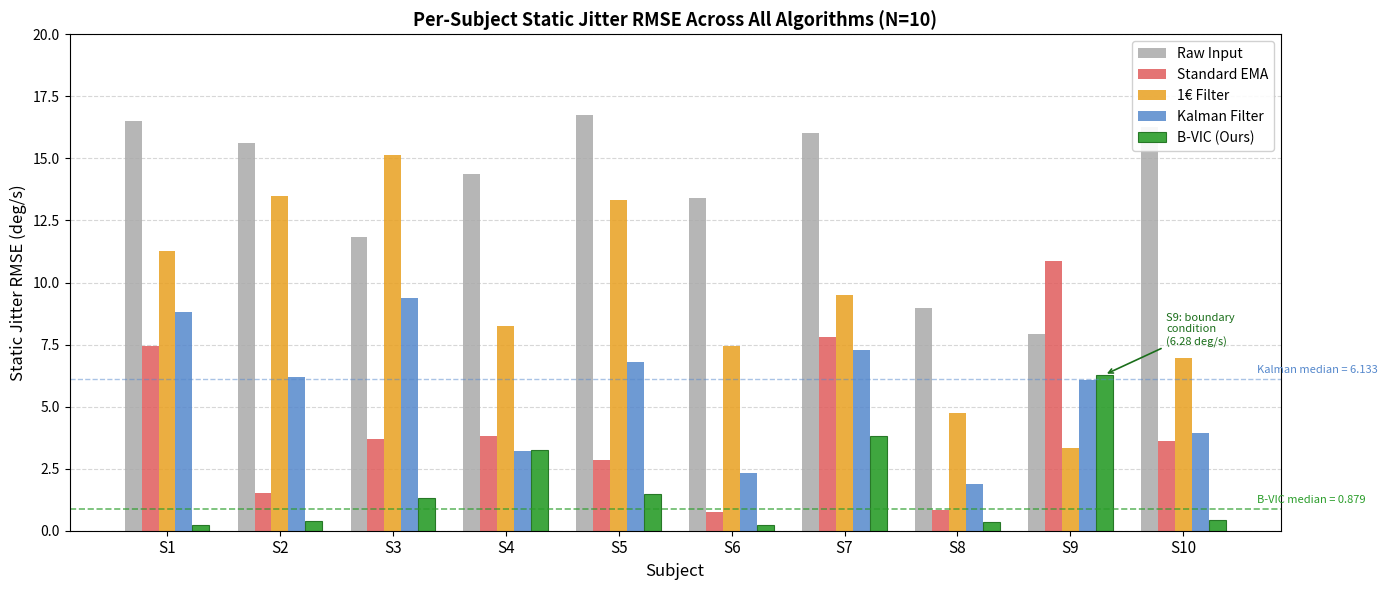

Source code (Python):
import matplotlib.pyplot as plt
import matplotlib.patches as mpatches
import numpy as np

# ── Per-subject RMSE values from kalman.py output ──────────────────────
subjects = ['S1', 'S2', 'S3', 'S4', 'S5', 'S6', 'S7', 'S8', 'S9', 'S10']

raw    = [16.508, 15.638, 11.824, 14.356, 16.746, 13.410, 16.040,  8.988,  7.909, 16.251]
ema    = [ 7.449,  1.512,  3.682,  3.823,  2.862,  0.770,  7.798,  0.830, 10.862,  3.611]
euro   = [11.255, 13.474, 15.139,  8.248, 13.309,  7.433,  9.514,  4.731,  3.321,  6.947]
kalman = [ 8.829,  6.195,  9.371,  3.215,  6.780,  2.345,  7.263,  1.894,  6.070,  3.938]
bvic   = [ 0.220,  0.400,  1.327,  3.252,  1.474,  0.237,  3.822,  0.343,  6.281,  0.431]

# ── Medians (horizontal reference lines) ────────────────────────────────────
med_raw    = np.median(raw)
med_ema    = np.median(ema)
med_euro   = np.median(euro)
med_kalman = np.median(kalman)
med_bvic   = np.median(bvic)

# ── Plot setup ───────────────────────────────────────────────────────────────
x      = np.arange(len(subjects))
width  = 0.15
fig, ax = plt.subplots(figsize=(14, 6))

colors = {
    'Raw':    '#aaaaaa',
    'EMA':    '#e05c5c',
    'Euro':   '#e8a020',
    'Kalman': '#5588cc',
    'B-VIC':  '#2a9d2a',
}

b1 = ax.bar(x - 2*width, raw,    width, label='Raw Input',       color=colors['Raw'],    alpha=0.85)
b2 = ax.bar(x - 1*width, ema,    width, label='Standard EMA',    color=colors['EMA'],    alpha=0.85)
b3 = ax.bar(x,           euro,   width, label='1€ Filter',       color=colors['Euro'],   alpha=0.85)
b4 = ax.bar(x + 1*width, kalman, width, label='Kalman Filter',   color=colors['Kalman'], alpha=0.85)
b5 = ax.bar(x + 2*width, bvic,   width, label='B-VIC (Ours)',    color=colors['B-VIC'],  alpha=0.90,
            edgecolor='#1a6e1a', linewidth=0.8)

# ── Median lines ─────────────────────────────────────────────────────────────
ax.axhline(med_bvic,   color=colors['B-VIC'],  linestyle='--', linewidth=1.2, alpha=0.7)
ax.axhline(med_kalman, color=colors['Kalman'], linestyle='--', linewidth=1.0, alpha=0.5)

# ── S9 outlier annotation ─────────────────────────────────────────────────────
s9_idx = subjects.index('S9')
ax.annotate('S9: boundary\ncondition\n(6.28 deg/s)',
            xy=(s9_idx + 2*width, bvic[s9_idx]),
            xytext=(s9_idx + 2*width + 0.55, bvic[s9_idx] + 1.2),
            fontsize=8, color='#1a6e1a',
            arrowprops=dict(arrowstyle='->', color='#1a6e1a', lw=1.2),
            ha='left')

# ── Median label on right axis ────────────────────────────────────────────────
ax.text(len(subjects) - 0.35, med_bvic + 0.15,
        f'B-VIC median = {med_bvic:.3f}', fontsize=8,
        color=colors['B-VIC'], va='bottom')
ax.text(len(subjects) - 0.35, med_kalman + 0.15,
        f'Kalman median = {med_kalman:.3f}', fontsize=8,
        color=colors['Kalman'], va='bottom')

# ── Axes ──────────────────────────────────────────────────────────────────────
ax.set_xticks(x)
ax.set_xticklabels(subjects, fontsize=11)
ax.set_ylabel('Static Jitter RMSE (deg/s)', fontsize=12)
ax.set_xlabel('Subject', fontsize=12)
ax.set_title('Per-Subject Static Jitter RMSE Across All Algorithms (N=10)',
             fontsize=13, fontweight='bold')
ax.set_ylim(0, 20)
ax.yaxis.grid(True, linestyle='--', alpha=0.5)
ax.set_axisbelow(True)
ax.legend(loc='upper right', fontsize=10, framealpha=0.9)

plt.tight_layout()
plt.savefig('rmse_per_subject.png', dpi=300, bbox_inches='tight')
print("Saved: rmse_per_subject.png")
plt.close()
